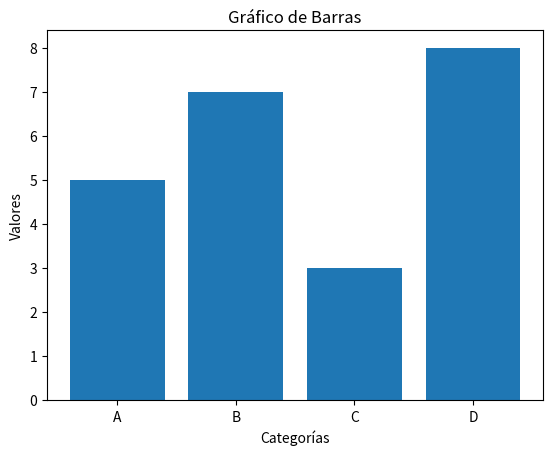

Generate this figure with matplotlib:
import matplotlib.pyplot as plt

# Datos de ejemplo
categorias = ['A', 'B', 'C', 'D']
valores = [5, 7, 3, 8]

# Crear el gráfico de barras
plt.bar(categorias, valores)

# Añadir título y etiquetas
plt.title('Gráfico de Barras')
plt.xlabel('Categorías')
plt.ylabel('Valores')

# Mostrar el gráfico
plt.show()

# gráfico de barras.PNG